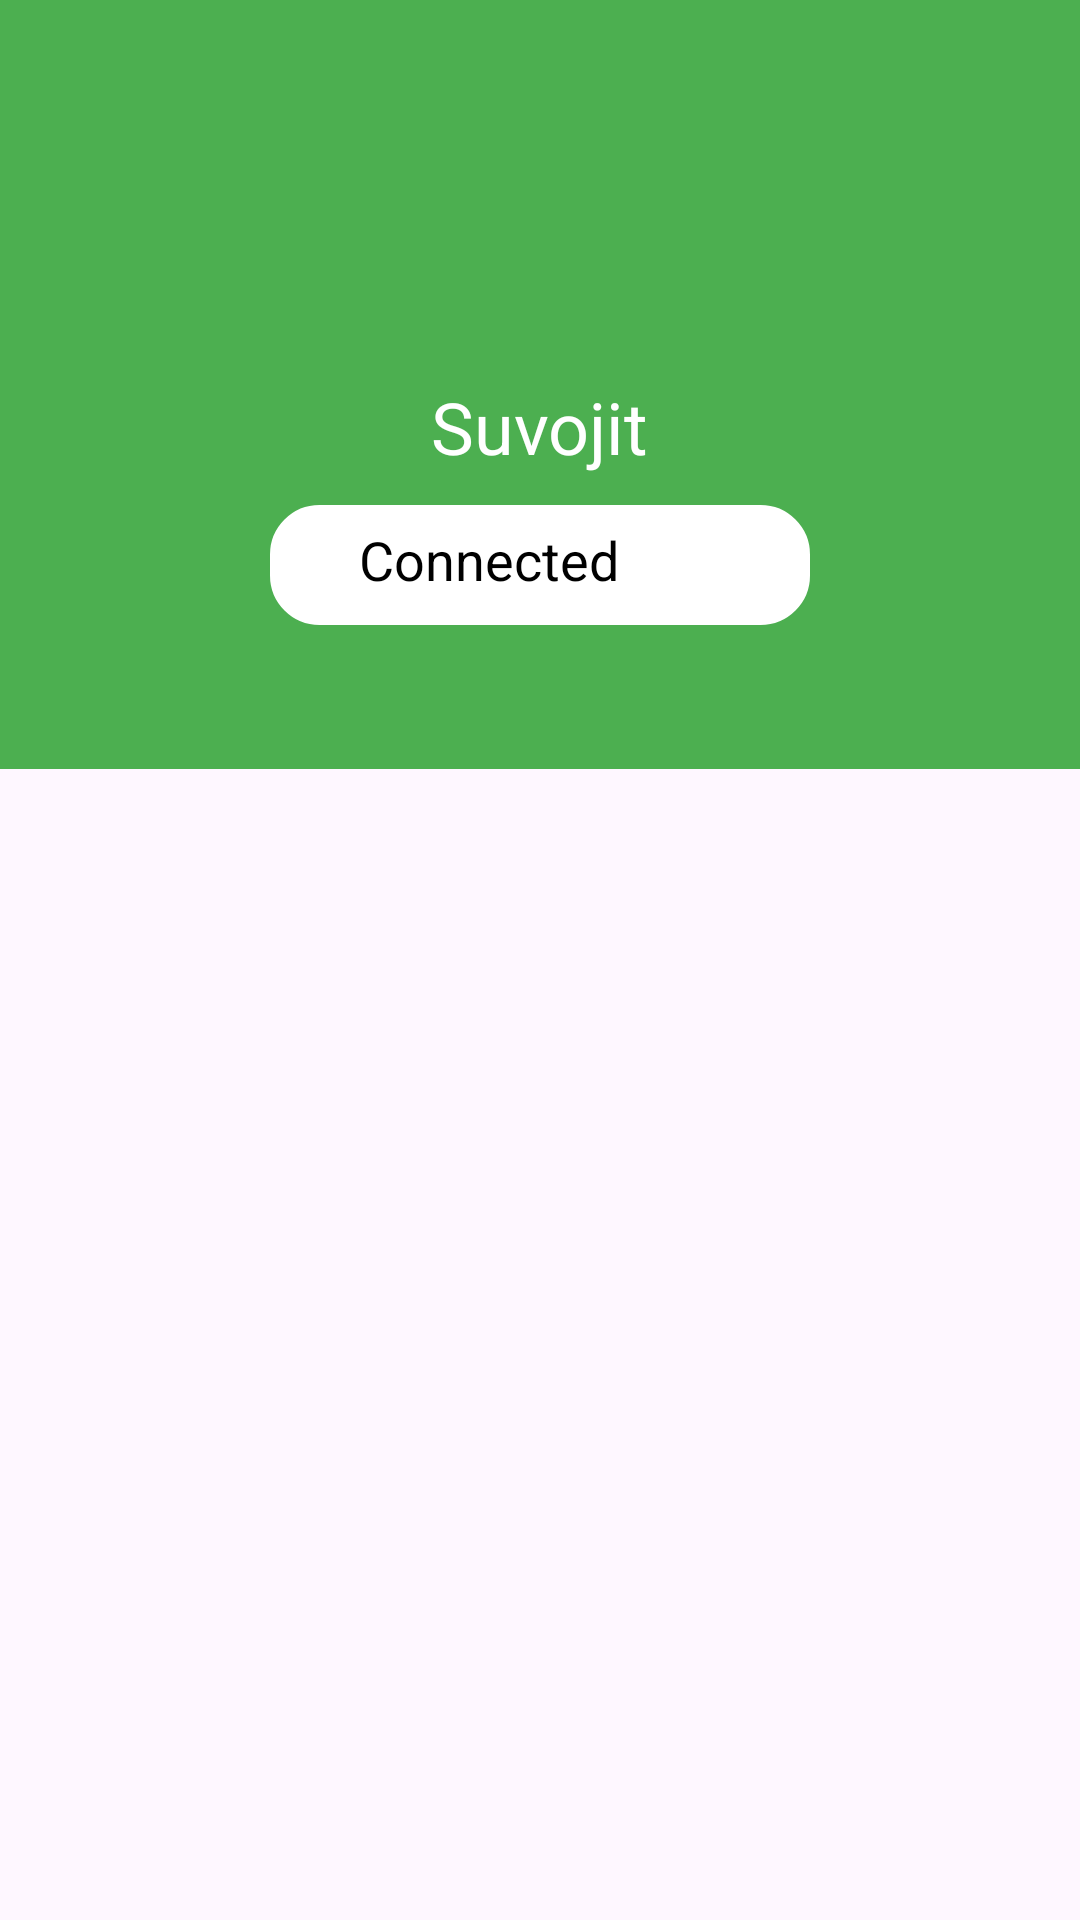

This screen was rendered from an Android layout file. Write that file and the resources it references.
<!-- AndroidManifest.xml: application theme Theme.AssignmentTechExactly -->
<!-- res/layout/activity_main.xml -->
<?xml version="1.0" encoding="utf-8"?>
<androidx.constraintlayout.widget.ConstraintLayout
    xmlns:android="http://schemas.android.com/apk/res/android"
    xmlns:app="http://schemas.android.com/apk/res-auto"
    xmlns:tools="http://schemas.android.com/tools"
    android:layout_width="match_parent"
    android:layout_height="match_parent"
    tools:context=".view.MainActivity">

    
    <LinearLayout
        android:id="@+id/verticalWrapper"
        android:layout_width="match_parent"
        android:layout_height="wrap_content"
        android:gravity="center"
        android:orientation="vertical"
        android:background="@color/green"
        app:layout_constraintTop_toTopOf="parent"
        app:layout_constraintStart_toStartOf="parent"
        app:layout_constraintEnd_toEndOf="parent"
        app:layout_constraintBottom_toTopOf="@+id/tabLayout">

        <ImageView
            android:id="@+id/avatar"
            android:layout_width="100dp"
            android:layout_height="100dp"
            android:layout_marginTop="16dp"
            android:src="@drawable/man" />

        <TextView
            android:id="@+id/name"
            android:layout_width="wrap_content"
            android:layout_height="wrap_content"
            android:layout_marginTop="10dp"
            android:text="Suvojit"
            android:textSize="24sp"
            android:textColor="@android:color/white" />

        <LinearLayout
            android:layout_width="180dp"
            android:layout_height="40dp"
            android:layout_marginTop="10dp"
            android:background="@drawable/roundback"
            android:orientation="horizontal">

            <TextView
                android:id="@+id/status"
                android:layout_width="0dp"
                android:layout_height="wrap_content"
                android:layout_weight="1"
                android:gravity="center"
                android:text="Connected"
                android:layout_marginTop="5dp"
                android:textSize="18sp"
                android:textColor="@android:color/black" />

            <ImageView
                android:id="@+id/connectedimage"
                android:layout_width="24dp"
                android:layout_height="24dp"
                android:src="@drawable/checkbutton"
                android:layout_marginRight="10dp"
                android:layout_gravity="center_vertical" />
        </LinearLayout>
    </LinearLayout>

    <com.google.android.material.tabs.TabLayout
        android:id="@+id/tabLayout"
        android:layout_width="0dp"
        android:layout_height="wrap_content"
        android:background="@color/green"
        app:tabTextColor="@android:color/white"
        app:tabIndicatorColor="@android:color/white"
        app:layout_constraintTop_toBottomOf="@id/verticalWrapper"
        app:layout_constraintStart_toStartOf="parent"
        app:layout_constraintEnd_toEndOf="parent" />

    <androidx.viewpager2.widget.ViewPager2
        android:id="@+id/viewPager"
        android:layout_width="0dp"
        android:layout_height="0dp"
        app:layout_constraintTop_toBottomOf="@id/tabLayout"
        app:layout_constraintStart_toStartOf="parent"
        app:layout_constraintEnd_toEndOf="parent"
        app:layout_constraintBottom_toBottomOf="parent" />

</androidx.constraintlayout.widget.ConstraintLayout>
<!-- resources referenced by this layout -->
<resources>
  <color name="green">#4CAF50</color>
  <!-- drawable roundback (drawable) -->
  <?xml version="1.0" encoding="utf-8"?>
  <shape xmlns:android="http://schemas.android.com/apk/res/android">
      <solid android:color="#ffffffff"/>
  
      <stroke android:width="1dp"
          android:color="@color/white"
       />
  
      <padding android:left="1dp"
          android:top="1dp"
          android:right="1dp"
          android:bottom="1dp" />
  
      <corners android:radius="16dp" />
  </shape>
  <style name="Theme.AssignmentTechExactly" parent="Base.Theme.AssignmentTechExactly" />
  <color name="white">#FFFFFFFF</color>
  <style name="Base.Theme.AssignmentTechExactly" parent="Theme.Material3.DayNight.NoActionBar">
          
          
      </style>
</resources>
